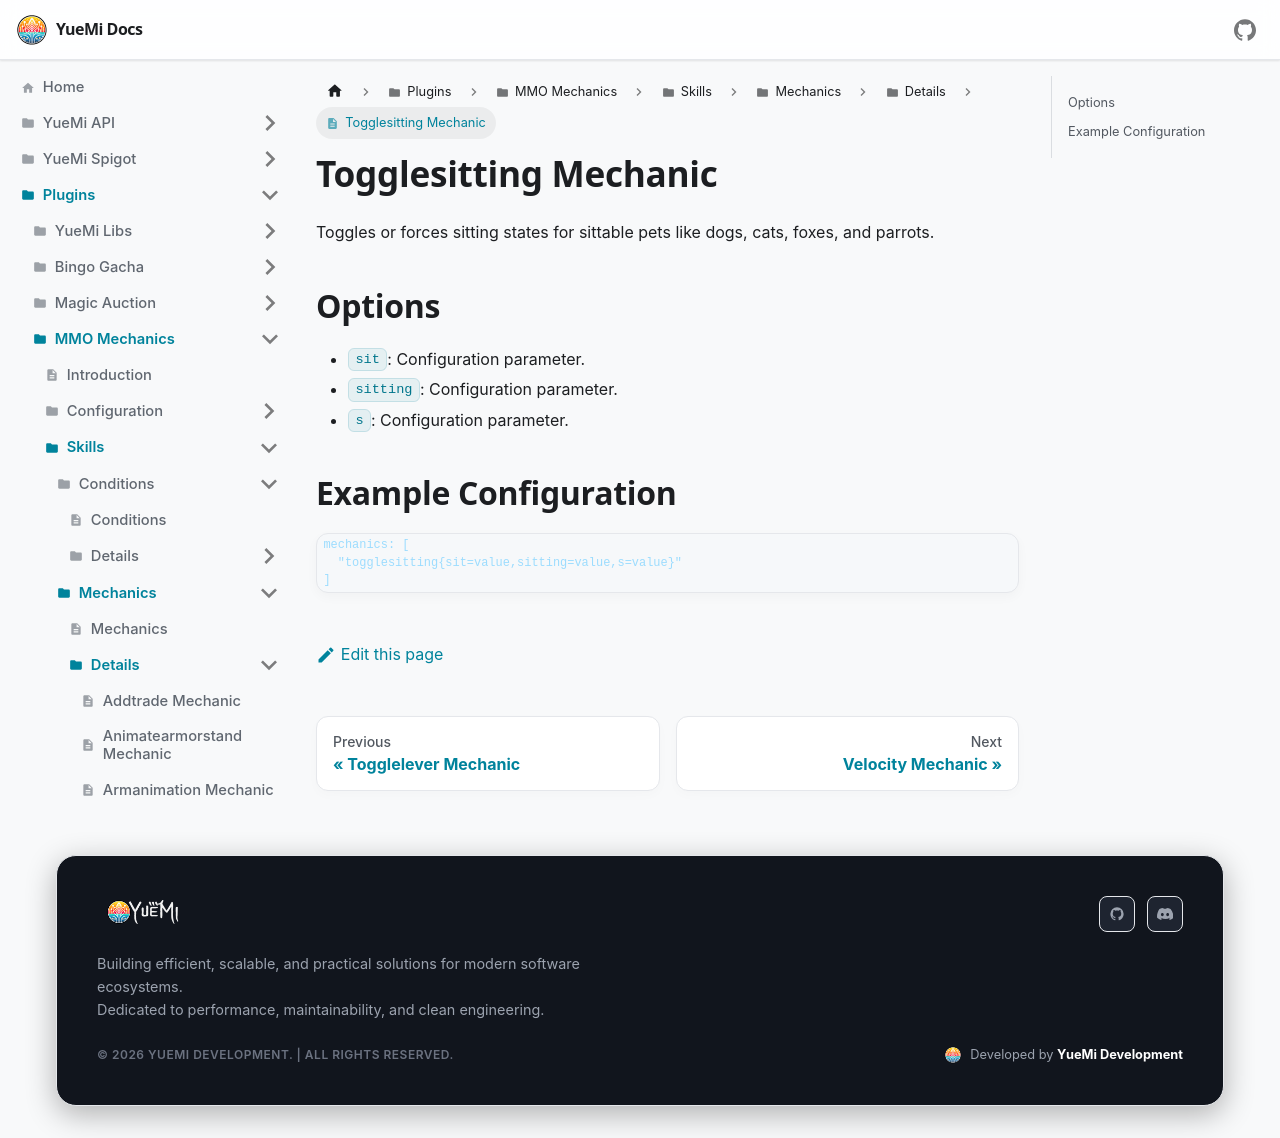

repository: YueMi-Development/YueMi-Docs · page: Plugins/MMO-Mechanics/skills/mechanics/details/togglesitting/index.html · generator: docusaurus

# Togglesitting Mechanic

Toggles or forces sitting states for sittable pets like dogs, cats, foxes, and parrots.

## Options

- `sit`: Configuration parameter.
- `sitting`: Configuration parameter.
- `s`: Configuration parameter.

## Example Configuration

```json5
mechanics: [
  "togglesitting{sit=value,sitting=value,s=value}"
]
```
